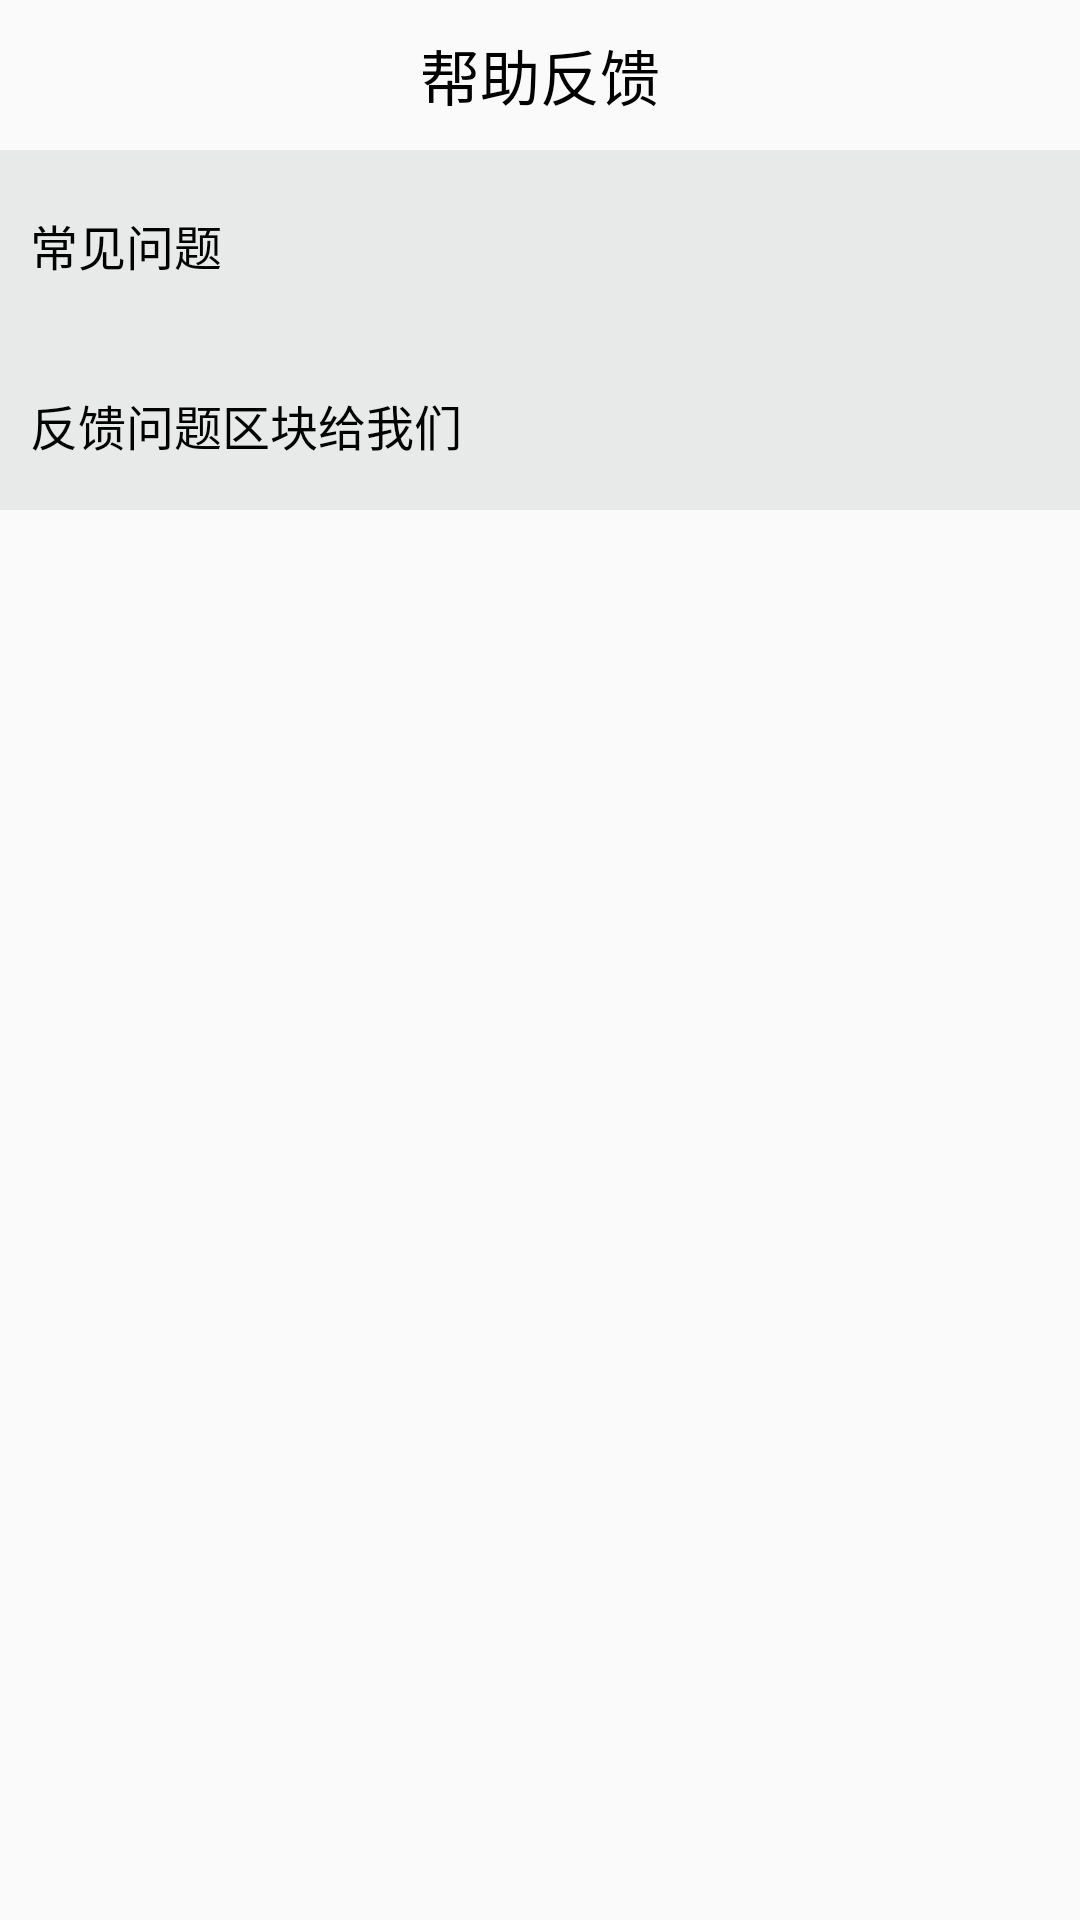

Reconstruct the res/layout file that produces this screen, plus the resources it refers to.
<!-- AndroidManifest.xml: application theme Theme.Hci_book -->
<!-- res/layout/activity_help.xml -->
<?xml version="1.0" encoding="utf-8"?>
<LinearLayout xmlns:android="http://schemas.android.com/apk/res/android"
    android:layout_width="match_parent"
    android:layout_height="match_parent"
    android:orientation="vertical">

    <RelativeLayout
        android:layout_width="match_parent"
        android:layout_height="50dp">
        <ImageView
            android:id="@+id/iv_helpBack"
            android:layout_width="30dp"
            android:layout_height="30dp"
            android:layout_marginStart="10dp"
            android:layout_marginTop="10dp"
            android:background="@drawable/ic_back" />
        <TextView
            android:layout_width="wrap_content"
            android:layout_height="30dp"
            android:layout_marginTop="10dp"
            android:gravity="center"
            android:text="@string/help"
            android:textSize="20sp"
            android:layout_centerHorizontal="true"
            android:textColor="@color/black"/>
    </RelativeLayout>

    <LinearLayout
        android:layout_width="match_parent"
        android:layout_height="wrap_content"
        android:orientation="vertical"
        android:background="@color/lightGray">
        <TextView
            android:layout_width="match_parent"
            android:layout_marginTop="20dp"
            android:layout_marginStart="10dp"
            android:layout_height="40dp"
            android:text="@string/question"
            android:textColor="@color/black"
            android:textSize="16sp"/>
        <LinearLayout
            android:layout_width="match_parent"
            android:layout_height="wrap_content"
            android:orientation="vertical"
            android:background="@color/white">
            <ListView
                android:id="@+id/lv_help"
                android:layout_width="match_parent"
                android:layout_height="wrap_content"/>
        </LinearLayout>
    </LinearLayout>

    <LinearLayout
        android:layout_width="match_parent"
        android:layout_height="wrap_content"
        android:orientation="vertical"
        android:background="@color/lightGray">
        <TextView
            android:layout_width="match_parent"
            android:layout_marginTop="20dp"
            android:layout_marginStart="10dp"
            android:layout_height="40dp"
            android:text="反馈问题区块给我们"
            android:textColor="@color/black"
            android:textSize="16sp"/>
        <LinearLayout
            android:layout_width="match_parent"
            android:layout_height="wrap_content"
            android:orientation="vertical"
            android:background="@color/white">
            <ListView
                android:id="@+id/lv_feedback"
                android:layout_width="match_parent"
                android:layout_height="wrap_content"/>
        </LinearLayout>
    </LinearLayout>


</LinearLayout>
<!-- resources referenced by this layout -->
<resources>
  <color name="black">#FF000000</color>
  <color name="lightGray">#E8E9E9</color>
  <color name="white">#FFFFFFFF</color>
  <string name="help">帮助反馈</string>
  <string name="question">常见问题</string>
  <style name="Theme.Hci_book" parent="Base.Theme.Hci_book" />
  <style name="Base.Theme.Hci_book" parent="Theme.MaterialComponents.DayNight.NoActionBar.Bridge">
          
          
          <item name="colorPrimary">@color/theme</item>
      </style>
  <color name="theme">#18a058</color>
</resources>
